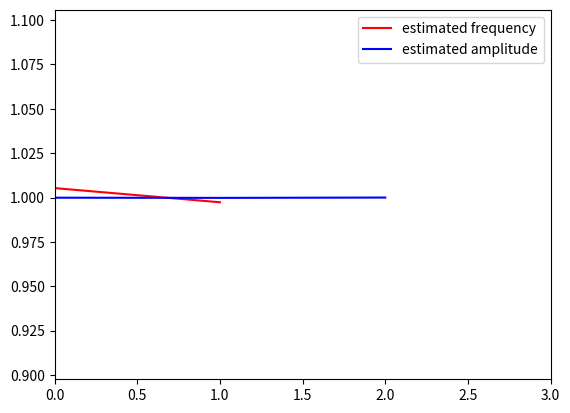
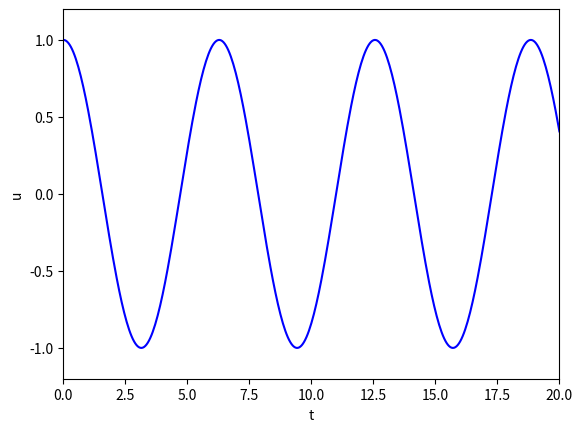

Write the Python code that produced these figures, in order.
import matplotlib.pyplot as plt
import numpy as np


def solver(I, V, m, b, s, F, dt, T, damping="linear"):
    """
    Solve m*u'' + f(u') + s(u) = F(t) for t in (0,T],
    u(0)=I and u'(0)=V,
    by a central finite difference method with time step dt.
    If damping is 'linear', f(u')=b*u, while if damping is
    'quadratic', f(u')=b*u'*abs(u').
    F(t) and s(u) are Python functions.
    """
    dt = float(dt)
    b = float(b)
    m = float(m)  # avoid integer div.
    Nt = int(round(T / dt))
    u = np.zeros(Nt + 1)
    t = np.linspace(0, Nt * dt, Nt + 1)

    u[0] = I
    if damping == "linear":
        u[1] = u[0] + dt * V + dt**2 / (2 * m) * (-b * V - s(u[0]) + F(t[0]))
    elif damping == "quadratic":
        u[1] = u[0] + dt * V + dt**2 / (2 * m) * (-b * V * abs(V) - s(u[0]) + F(t[0]))

    for n in range(1, Nt):
        if damping == "linear":
            u[n + 1] = (
                2 * m * u[n] + (b * dt / 2 - m) * u[n - 1] + dt**2 * (F(t[n]) - s(u[n]))
            ) / (m + b * dt / 2)
        elif damping == "quadratic":
            u[n + 1] = (
                2 * m * u[n]
                - m * u[n - 1]
                + b * u[n] * abs(u[n] - u[n - 1])
                + dt**2 * (F(t[n]) - s(u[n]))
            ) / (m + b * abs(u[n] - u[n - 1]))
    return u, t


def visualize(u, t, title="", filename="tmp"):
    plt.plot(t, u, "b-")
    plt.xlabel("t")
    plt.ylabel("u")
    dt = t[1] - t[0]
    plt.title("dt=%g" % dt)
    umin = 1.2 * u.min()
    umax = 1.2 * u.max()
    plt.axis([t[0], t[-1], umin, umax])
    plt.title(title)
    plt.savefig(filename + ".png")
    plt.savefig(filename + ".pdf")
    plt.show()


import sympy as sym


def test_constant():
    """Verify a constant solution."""
    u_exact = lambda t: I
    I = 1.2
    V = 0
    m = 2
    b = 0.9
    w = 1.5
    s = lambda u: w**2 * u
    F = lambda t: w**2 * u_exact(t)
    dt = 0.2
    T = 2
    u, t = solver(I, V, m, b, s, F, dt, T, "linear")
    difference = np.abs(u_exact(t) - u).max()
    tol = 1e-13
    assert difference < tol

    u, t = solver(I, V, m, b, s, F, dt, T, "quadratic")
    difference = np.abs(u_exact(t) - u).max()
    assert difference < tol


def lhs_eq(t, m, b, s, u, damping="linear"):
    """Return lhs of differential equation as sympy expression."""
    v = sym.diff(u, t)
    if damping == "linear":
        return m * sym.diff(u, t, t) + b * v + s(u)
    else:
        return m * sym.diff(u, t, t) + b * v * sym.Abs(v) + s(u)


def test_quadratic():
    """Verify a quadratic solution."""
    I = 1.2
    V = 3
    m = 2
    b = 0.9
    s = lambda u: 4 * u
    t = sym.Symbol("t")
    dt = 0.2
    T = 2

    q = 2  # arbitrary constant
    u_exact = I + V * t + q * t**2
    F = sym.lambdify(t, lhs_eq(t, m, b, s, u_exact, "linear"))
    u_exact = sym.lambdify(t, u_exact, modules="numpy")
    u1, t1 = solver(I, V, m, b, s, F, dt, T, "linear")
    diff = np.abs(u_exact(t1) - u1).max()
    tol = 1e-13
    assert diff < tol

    # In the quadratic damping case, u_exact must be linear
    # in order exactly recover this solution
    u_exact = I + V * t
    F = sym.lambdify(t, lhs_eq(t, m, b, s, u_exact, "quadratic"))
    u_exact = sym.lambdify(t, u_exact, modules="numpy")
    u2, t2 = solver(I, V, m, b, s, F, dt, T, "quadratic")
    diff = np.abs(u_exact(t2) - u2).max()
    assert diff < tol


def test_sinusoidal():
    """Verify a numerically exact sinusoidal solution when b=F=0."""

    def u_exact(t):
        w_numerical = 2 / dt * np.arcsin(w * dt / 2)
        return I * np.cos(w_numerical * t)

    I = 1.2
    V = 0
    m = 2
    b = 0
    w = 1.5  # fix the frequency
    s = lambda u: m * w**2 * u
    F = lambda t: 0
    dt = 0.2
    T = 6
    u, t = solver(I, V, m, b, s, F, dt, T, "linear")
    diff = np.abs(u_exact(t) - u).max()
    tol = 1e-14
    assert diff < tol

    u, t = solver(I, V, m, b, s, F, dt, T, "quadratic")
    diff = np.abs(u_exact(t) - u).max()
    assert diff < tol


def test_mms():
    """Use method of manufactured solutions."""
    m = 4.0
    b = 1
    w = 1.5
    t = sym.Symbol("t")
    u_exact = 3 * sym.exp(-0.2 * t) * sym.cos(1.2 * t)
    I = u_exact.subs(t, 0).evalf()
    V = sym.diff(u_exact, t).subs(t, 0).evalf()
    u_exact_py = sym.lambdify(t, u_exact, modules="numpy")
    s = lambda u: u**3
    dt = 0.2
    T = 6
    errors_linear = []
    errors_quadratic = []
    # Run grid refinements and compute exact error
    for i in range(5):
        F_formula = lhs_eq(t, m, b, s, u_exact, "linear")
        F = sym.lambdify(t, F_formula)
        u1, t1 = solver(I, V, m, b, s, F, dt, T, "linear")
        error = np.sqrt(np.sum((u_exact_py(t1) - u1) ** 2) * dt)
        errors_linear.append((dt, error))

        F_formula = lhs_eq(t, m, b, s, u_exact, "quadratic")
        # print sym.latex(F_formula, mode='plain')
        F = sym.lambdify(t, F_formula)
        u2, t2 = solver(I, V, m, b, s, F, dt, T, "quadratic")
        error = np.sqrt(np.sum((u_exact_py(t2) - u2) ** 2) * dt)
        errors_quadratic.append((dt, error))
        dt /= 2
    # Estimate convergence rates
    tol = 0.05
    for errors in errors_linear, errors_quadratic:
        for i in range(1, len(errors)):
            dt, error = errors[i]
            dt_1, error_1 = errors[i - 1]
            r = np.log(error / error_1) / np.log(dt / dt_1)
            assert abs(r - 2.0) < tol


def main():
    import argparse

    from sympy import lambdify, symbols, sympify

    parser = argparse.ArgumentParser()
    parser.add_argument("--I", type=float, default=1.0)
    parser.add_argument("--V", type=float, default=0.0)
    parser.add_argument("--m", type=float, default=1.0)
    parser.add_argument("--b", type=float, default=0.0)
    parser.add_argument("--s", type=str, default="u")
    parser.add_argument("--F", type=str, default="0")
    parser.add_argument("--dt", type=float, default=0.05)
    parser.add_argument("--T", type=float, default=20)
    parser.add_argument(
        "--window_width", type=float, default=30.0, help="Number of periods in a window"
    )
    parser.add_argument("--damping", type=str, default="linear")
    parser.add_argument("--savefig", action="store_true")
    a = parser.parse_args()

    # Parse string expressions to callable functions using sympy
    u_sym = symbols("u")
    t_sym = symbols("t")
    s = lambdify(u_sym, sympify(a.s), modules=["numpy"])
    F = lambdify(t_sym, sympify(a.F), modules=["numpy"])

    I, V, m, b, dt, T, window_width, savefig, damping = (
        a.I,
        a.V,
        a.m,
        a.b,
        a.dt,
        a.T,
        a.window_width,
        a.savefig,
        a.damping,
    )

    u, t = solver(I, V, m, b, s, F, dt, T, damping)

    num_periods = plot_empirical_freq_and_amplitude(u, t)
    if num_periods <= 40:
        plt.figure()
        visualize(u, t)
    else:
        visualize_front(u, t, window_width, savefig)
    plt.show()


def plot_empirical_freq_and_amplitude(u, t):
    minima, maxima = minmax(t, u)
    p = periods(maxima)
    a = amplitudes(minima, maxima)
    plt.figure()
    from math import pi

    w = 2 * pi / p
    plt.plot(range(len(p)), w, "r-")
    plt.plot(range(len(a)), a, "b-")
    ymax = 1.1 * max(w.max(), a.max())
    ymin = 0.9 * min(w.min(), a.min())
    plt.axis([0, max(len(p), len(a)), ymin, ymax])
    plt.legend(["estimated frequency", "estimated amplitude"], loc="upper right")
    return len(maxima)


def visualize_front(u, t, window_width, savefig=False):
    """
    Visualize u vs t using a moving plot window and continuous
    drawing of the curves as they evolve in time.
    Makes it easy to plot very long time series.
    """
    import matplotlib.pyplot as plt

    umin = 1.2 * u.min()
    umax = -umin
    dt = t[1] - t[0]

    # Calculate window size in number of points
    window_points = int(window_width / dt)

    plt.ion()
    frame_counter = 0
    for n in range(1, len(u)):
        # Determine start index for sliding window
        s = max(0, n - window_points)

        # Only update plot periodically for performance
        if n % max(1, len(u) // 500) == 0 or n == len(u) - 1:
            plt.clf()
            plt.plot(t[s : n + 1], u[s : n + 1], "r-")
            plt.title("t=%6.3f" % t[n])
            plt.xlabel("t")
            plt.ylabel("u")
            plt.axis([t[s], t[s] + window_width, umin, umax])

            if not savefig:
                plt.draw()
                plt.pause(0.001)

            if savefig:
                print("t=%g" % t[n])
                plt.savefig("tmp_vib%04d.png" % frame_counter)
                frame_counter += 1


def minmax(t, u):
    """
    Compute all local minima and maxima of the function u(t),
    represented by discrete points in the arrays u and t.
    Return lists minima and maxima of (t[i],u[i]) extreme points.
    """
    minima = []
    maxima = []
    for n in range(1, len(u) - 1, 1):
        if u[n - 1] > u[n] < u[n + 1]:
            minima.append((t[n], u[n]))
        if u[n - 1] < u[n] > u[n + 1]:
            maxima.append((t[n], u[n]))
    return minima, maxima


def periods(extrema):
    """
    Given a list of (t,u) points of the maxima or minima,
    return an array of the corresponding local periods.
    """
    p = [extrema[n][0] - extrema[n - 1][0] for n in range(1, len(extrema))]
    return np.array(p)


def amplitudes(minima, maxima):
    """
    Given a list of (t,u) points of the minima and maxima of
    u, return an array of the corresponding local amplitudes.
    """
    # Compare first maxima with first minima and so on
    a = [
        (abs(maxima[n][1] - minima[n][1])) / 2.0
        for n in range(min(len(minima), len(maxima)))
    ]
    return np.array(a)


if __name__ == "__main__":
    main()
    # test_constant()
    # test_sinusoidal()
    # test_mms()
    # test_quadratic()
